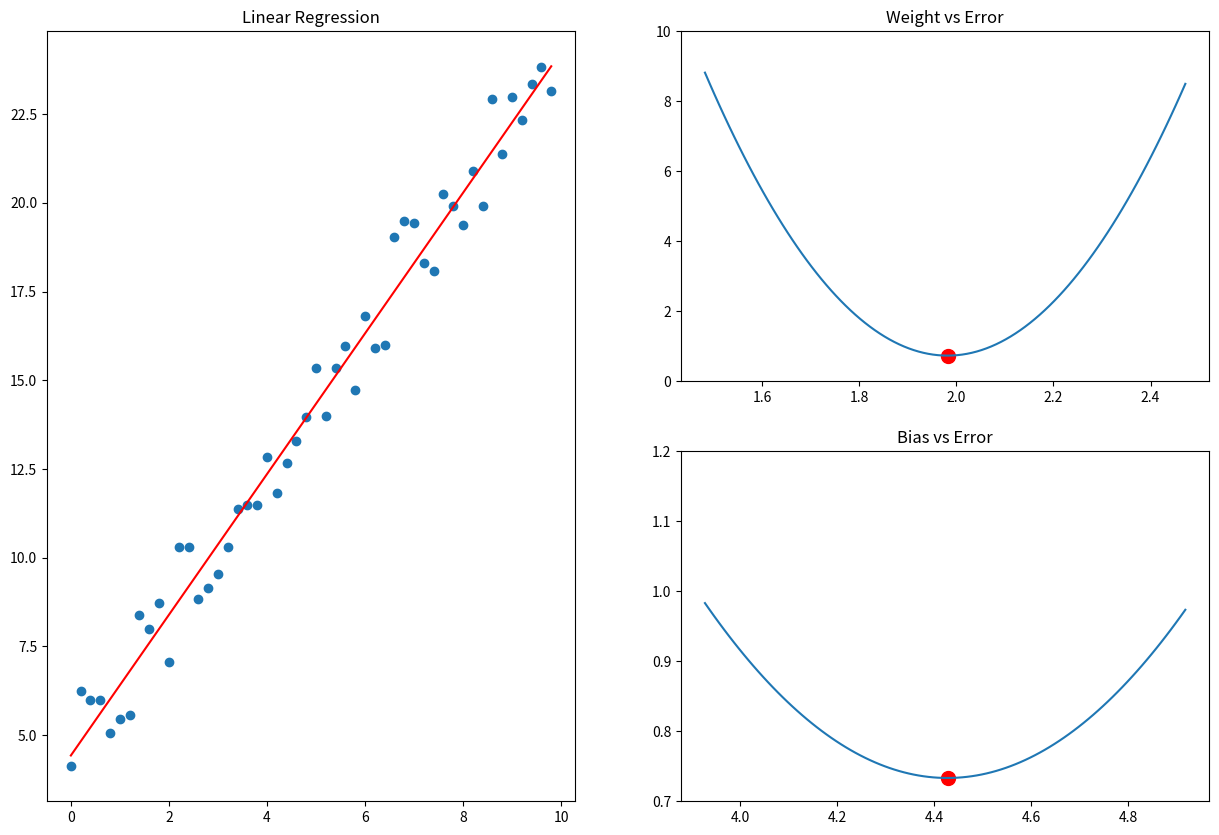

The matplotlib source for this figure:
import matplotlib.pyplot as plt
import numpy as np
import matplotlib.gridspec as gridspec
x = np.arange(start=0,stop=10,step=0.2)
np.random.seed(42)
noise = np.random.rand(50) * 3
y = x*2+ 3 + noise
plt.figure(figsize=(15,10))
def LinearRegression(epochs,lr):
    weight = 5
    bias = 5
    for i in range(epochs):
        der_weight = 0
        der_bias = 0
        y_pred = (weight*x) + bias
        der_weight = -2 * np.sum(x * (y-y_pred))
        der_bias = -2 * np.sum(y-y_pred)
        der_weight /= len(x)
        der_bias /= len(x)  
        weight = weight - (lr*der_weight)   
        bias = bias - (lr*der_bias) 
    mean_dev = y - np.mean(y)
    mean_dev = np.sum(mean_dev ** 2)
    error = np.sum((y-((weight*x)+bias))**2)
    r2 = 1 - (error/mean_dev)
    return [weight,bias,error,r2]
linear = LinearRegression(epochs=1000,lr=0.01)
print(f"Weight : {linear[0]}\nBias : {linear[1]}\nMean Squared Error : {linear[2]/len(x)}\nR2 Score : {linear[3]}")
gs = gridspec.GridSpec(2,2)
plt.subplot(gs[:,0])
plt.title("Linear Regression")
plt.scatter(x,y)
plt.plot(x,linear[0]*x + linear[1],c="red")

plt.subplot(gs[0,1])
plt.title("Weight vs Error")
weights = np.arange(start=linear[0]-0.5,stop=linear[0]+0.5,step=0.01)
errors = np.array([np.sum((y-((weight*x)+linear[1]))**2) for weight in weights])
plt.plot(weights,errors/len(x))
plt.scatter(linear[0],np.sum((y-((linear[0]*x)+linear[1]))**2)/len(x),c="red",s=100)
plt.ylim(0,10)

plt.subplot(gs[1,1])
plt.title("Bias vs Error")
biases = np.arange(start=linear[1]-0.5,stop=linear[1]+0.5,step=0.01)
errors = np.array([np.sum((y-((linear[0]*x)+bias))**2) for bias in biases])
plt.ylim(0.7,1.2)

plt.plot(biases,errors/len(x))
plt.scatter(linear[1],np.sum((y-((linear[0]*x)+linear[1]))**2)/len(x),c="red",s=100)

# plt.tight_layout()
plt.show()